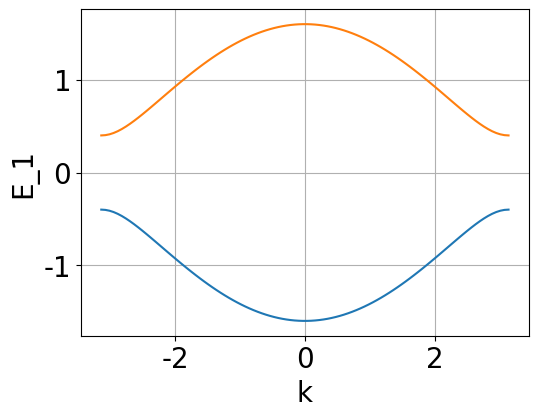
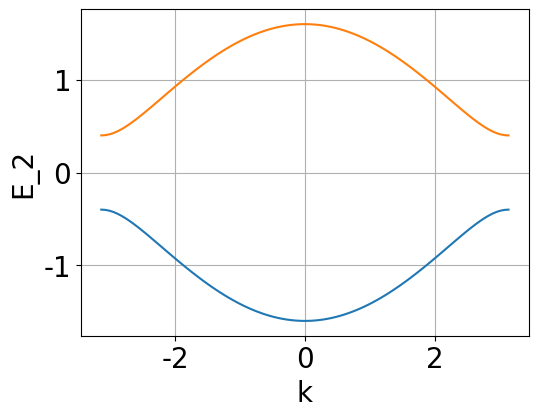

Write Python code to recreate these figures, in order.
"""
This code is supported by the website: https://www.guanjihuan.com
The newest version of this code is on the web page: https://www.guanjihuan.com/archives/16199
"""

import numpy as np
from math import *
import cmath

def hamiltonian_1(k, v=0.6, w=1):
    matrix = np.zeros((2, 2), dtype=complex)
    matrix[0,1] = v+w*cmath.exp(-1j*k)
    matrix[1,0] = v+w*cmath.exp(1j*k)
    return matrix

def hamiltonian_2(k, v=0.6, w=1):
    matrix = np.zeros((2, 2), dtype=complex)
    matrix[0,1] = v*cmath.exp(1j*k/2)+w*cmath.exp(-1j*k/2)
    matrix[1,0] = v*cmath.exp(-1j*k/2)+w*cmath.exp(1j*k/2)
    return matrix

def main():
    k_array = np.linspace(-pi ,pi, 100)
    E_1_array = calculate_eigenvalue_with_one_parameter(k_array, hamiltonian_1)
    plot(k_array, E_1_array, xlabel='k', ylabel='E_1')
    E_2_array = calculate_eigenvalue_with_one_parameter(k_array, hamiltonian_2)
    plot(k_array, E_2_array, xlabel='k', ylabel='E_2')

    # import guan
    # E_1_array = guan.calculate_eigenvalue_with_one_parameter(k_array, hamiltonian_1)
    # guan.plot(k_array, E_1_array, xlabel='k', ylabel='E_1')
    # E_2_array = guan.calculate_eigenvalue_with_one_parameter(k_array, hamiltonian_2)
    # guan.plot(k_array, E_2_array, xlabel='k', ylabel='E_2')

def calculate_eigenvalue_with_one_parameter(x_array, hamiltonian_function, print_show=0):
    dim_x = np.array(x_array).shape[0]
    i0 = 0
    if np.array(hamiltonian_function(0)).shape==():
        eigenvalue_array = np.zeros((dim_x, 1))
        for x0 in x_array:
            hamiltonian = hamiltonian_function(x0)
            eigenvalue_array[i0, 0] = np.real(hamiltonian)
            i0 += 1
    else:
        dim = np.array(hamiltonian_function(0)).shape[0]
        eigenvalue_array = np.zeros((dim_x, dim))
        for x0 in x_array:
            if print_show==1:
                print(x0)
            hamiltonian = hamiltonian_function(x0)
            eigenvalue, eigenvector = np.linalg.eigh(hamiltonian)
            eigenvalue_array[i0, :] = eigenvalue
            i0 += 1
    return eigenvalue_array

def plot(x_array, y_array, xlabel='x', ylabel='y', title='', fontsize=20, labelsize=20, show=1, save=0, filename='a', file_format='.jpg', dpi=300, style='', y_min=None, y_max=None, linewidth=None, markersize=None, adjust_bottom=0.2, adjust_left=0.2): 
    import matplotlib.pyplot as plt
    fig, ax = plt.subplots()
    plt.subplots_adjust(bottom=adjust_bottom, left=adjust_left) 
    ax.plot(x_array, y_array, style, linewidth=linewidth, markersize=markersize)
    ax.grid()
    ax.set_title(title, fontsize=fontsize, fontfamily='Times New Roman')
    ax.set_xlabel(xlabel, fontsize=fontsize, fontfamily='Times New Roman') 
    ax.set_ylabel(ylabel, fontsize=fontsize, fontfamily='Times New Roman') 
    if y_min!=None or y_max!=None:
        if y_min==None:
            y_min=min(y_array)
        if y_max==None:
            y_max=max(y_array)
        ax.set_ylim(y_min, y_max)
    ax.tick_params(labelsize=labelsize) 
    labels = ax.get_xticklabels() + ax.get_yticklabels()
    [label.set_fontname('Times New Roman') for label in labels]
    if save == 1:
        plt.savefig(filename+file_format, dpi=dpi) 
    if show == 1:
        plt.show()
    plt.close('all')

if __name__ == '__main__':
    main()
